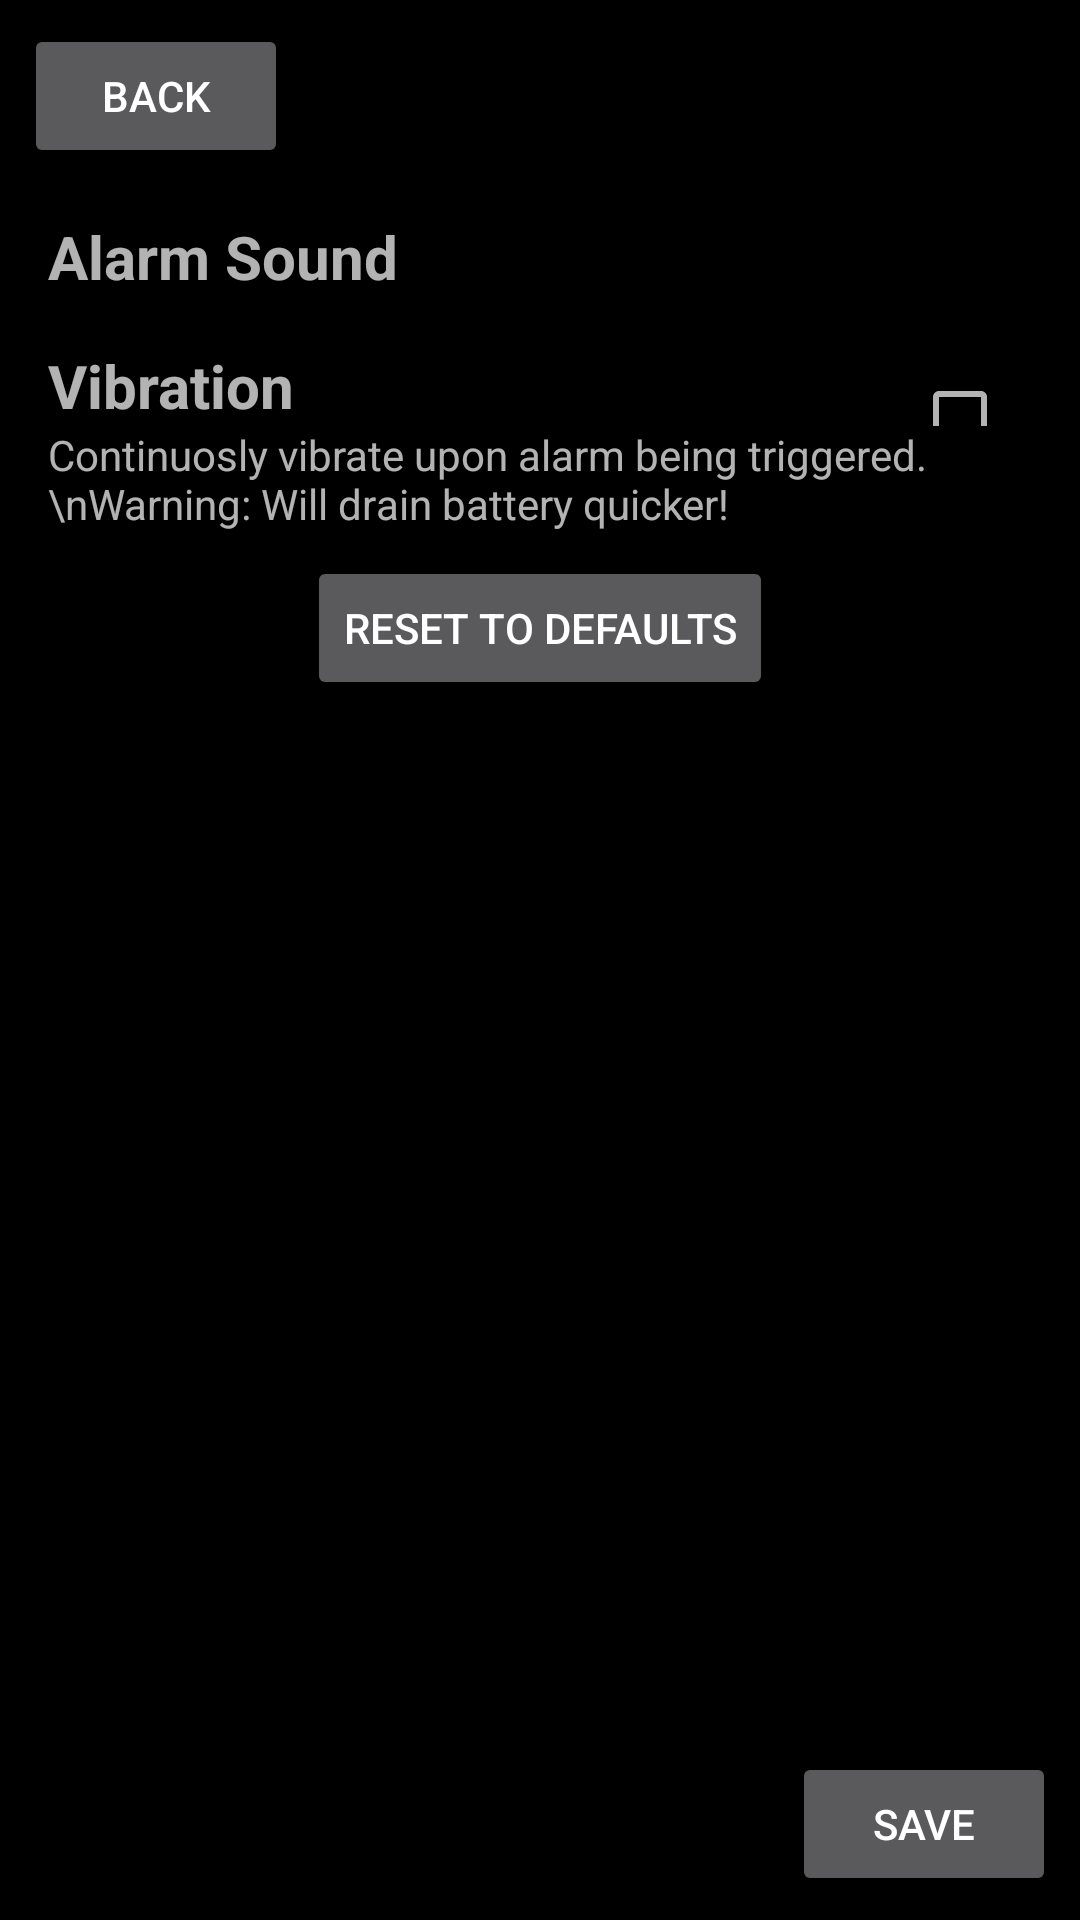

Here is an Android app screen rendered from its layout file. Give the layout XML and the strings, colors and styles it references.
<!-- AndroidManifest.xml: application theme AppTheme -->
<!-- res/layout/activity_settings.xml -->
<?xml version="1.0" encoding="utf-8"?>
<androidx.coordinatorlayout.widget.CoordinatorLayout xmlns:android="http://schemas.android.com/apk/res/android"
    xmlns:app="http://schemas.android.com/apk/res-auto"
    xmlns:tools="http://schemas.android.com/tools"
    android:id="@+id/myCoordLayout"
    android:layout_width="match_parent"
    android:layout_height="match_parent"
    tools:context=".SettingsActivity"
    tools:layout_editor_absoluteY="25dp">

    <androidx.constraintlayout.widget.ConstraintLayout
        android:layout_width="match_parent"
        android:layout_height="match_parent">

        <Button
            android:id="@+id/backBtn"
            android:layout_width="wrap_content"
            android:layout_height="wrap_content"
            android:layout_marginStart="8dp"
            android:layout_marginTop="8dp"
            android:onClick="exitSettings"
            android:text="@string/back"
            app:layout_constraintStart_toStartOf="parent"
            app:layout_constraintTop_toTopOf="parent" />

        <ScrollView
            android:id="@+id/scrollView"
            android:layout_width="0dp"
            android:layout_height="0dp"
            android:layout_marginStart="8dp"
            android:layout_marginTop="8dp"
            android:layout_marginEnd="8dp"
            android:layout_marginBottom="8dp"
            app:layout_constraintBottom_toTopOf="@id/saveBtn"
            app:layout_constraintEnd_toEndOf="parent"
            app:layout_constraintHorizontal_bias="0.0"
            app:layout_constraintStart_toStartOf="parent"
            app:layout_constraintTop_toBottomOf="@id/backBtn"
            app:layout_constraintVertical_bias="1.0">

            <androidx.constraintlayout.widget.ConstraintLayout
                android:layout_width="match_parent"
                android:layout_height="wrap_content">

                <detect.flyingfishinc.android.motiondetection.NDSpinner
                    android:id="@+id/musicSpinner"
                    android:layout_width="0dp"
                    android:layout_height="wrap_content"
                    android:layout_marginTop="8dp"
                    android:layout_marginEnd="8dp"
                    android:spinnerMode="dropdown"
                    app:layout_constraintEnd_toEndOf="parent"
                    app:layout_constraintTop_toTopOf="parent" />

                <TextView
                    android:id="@+id/alarmTitleTextView"
                    android:layout_width="wrap_content"
                    android:layout_height="wrap_content"
                    android:layout_marginStart="8dp"
                    android:layout_marginTop="8dp"
                    android:text="@string/alarm_sound"
                    android:textSize="20sp"
                    android:textStyle="bold"
                    app:layout_constraintStart_toStartOf="parent"
                    app:layout_constraintTop_toTopOf="parent" />

                <TextView
                    android:id="@+id/vibeTitleTextView"
                    android:layout_width="wrap_content"
                    android:layout_height="wrap_content"
                    android:layout_marginStart="8dp"
                    android:layout_marginTop="16dp"
                    android:text="@string/vibration"
                    android:textSize="20sp"
                    android:textStyle="bold"
                    app:layout_constraintStart_toStartOf="parent"
                    app:layout_constraintTop_toBottomOf="@+id/alarmTitleTextView" />

                <CheckBox
                    android:id="@+id/vibeCheckBox"
                    android:layout_width="wrap_content"
                    android:layout_height="wrap_content"
                    android:layout_marginTop="16dp"
                    android:layout_marginEnd="16dp"
                    app:layout_constraintEnd_toEndOf="parent"
                    app:layout_constraintTop_toBottomOf="@+id/musicSpinner" />

                <TextView
                    android:id="@+id/vibeDescpTextView"
                    android:layout_width="wrap_content"
                    android:layout_height="wrap_content"
                    android:layout_marginStart="8dp"
                    android:text="Continuosly vibrate upon alarm being triggered.\nWarning: Will drain battery quicker!"
                    app:layout_constraintStart_toStartOf="parent"
                    app:layout_constraintTop_toBottomOf="@+id/vibeTitleTextView" />

                <Button
                    android:id="@+id/resetBtn"
                    android:layout_width="wrap_content"
                    android:layout_height="wrap_content"
                    android:layout_marginStart="8dp"
                    android:layout_marginTop="8dp"
                    android:layout_marginEnd="8dp"
                    android:text="@string/reset_to_defaults"
                    android:onClick="resetSettings"
                    app:layout_constraintEnd_toEndOf="parent"
                    app:layout_constraintStart_toStartOf="parent"
                    app:layout_constraintTop_toBottomOf="@+id/vibeDescpTextView" />
            </androidx.constraintlayout.widget.ConstraintLayout>
        </ScrollView>

        <Button
            android:id="@+id/saveBtn"
            android:layout_width="wrap_content"
            android:layout_height="wrap_content"
            android:layout_marginEnd="8dp"
            android:layout_marginBottom="8dp"
            android:onClick="saveSettings"
            android:text="@string/save"
            app:layout_constraintBottom_toBottomOf="parent"
            app:layout_constraintEnd_toEndOf="parent" />

    </androidx.constraintlayout.widget.ConstraintLayout>
</androidx.coordinatorlayout.widget.CoordinatorLayout>
<!-- resources referenced by this layout -->
<resources>
  <string name="alarm_sound">Alarm Sound</string>
  <string name="back">Back</string>
  <string name="reset_to_defaults">Reset To Defaults</string>
  <string name="save">Save</string>
  <string name="vibration">Vibration</string>
  <style name="AppTheme" parent="Theme.AppCompat.NoActionBar">
          
          <item name="android:background">@color/colorBacking</item>
          <item name="colorPrimary">@color/colorPrimary</item>
          <item name="colorPrimaryDark">@color/colorPrimaryDark</item>
          <item name="colorAccent">@color/colorAccent</item>
      </style>
  <color name="colorBacking">#000000</color>
  <color name="colorPrimary">#008577</color>
  <color name="colorPrimaryDark">#000000</color>
  <color name="colorAccent">#ffffff</color>
</resources>
